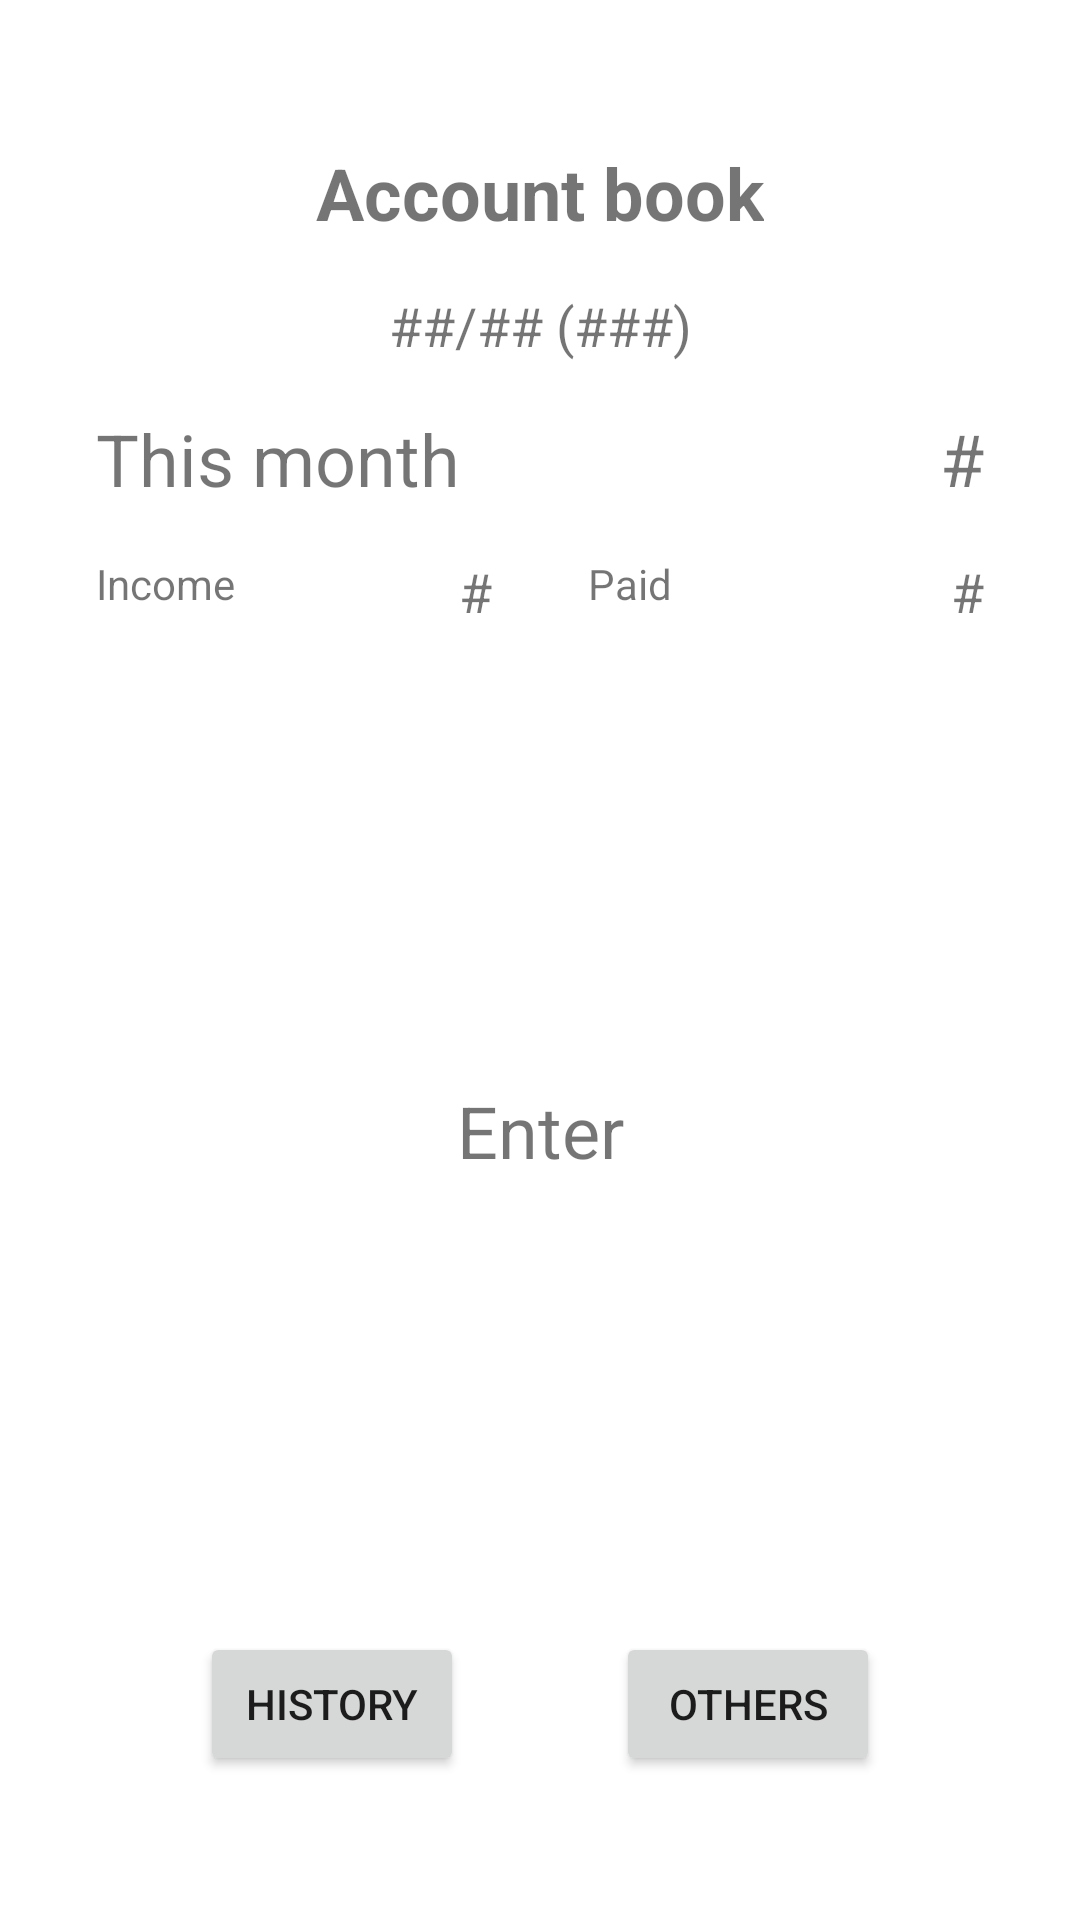

Layout XML and referenced resources for this Android screen:
<!-- AndroidManifest.xml: application theme Theme.SổThuChi -->
<!-- res/layout/activity_main.xml -->
<?xml version="1.0" encoding="utf-8"?>
<androidx.constraintlayout.widget.ConstraintLayout xmlns:android="http://schemas.android.com/apk/res/android"
    xmlns:app="http://schemas.android.com/apk/res-auto"
    xmlns:tools="http://schemas.android.com/tools"
    android:layout_width="match_parent"
    android:layout_height="match_parent"
    android:paddingVertical="48dp"
    android:paddingHorizontal="16dp"
    tools:context=".ui.MainActivity">

    <TextView
        android:id="@+id/textView"
        android:layout_width="wrap_content"
        android:layout_height="wrap_content"
        android:text="@string/account_book"
        android:textSize="24sp"
        android:textStyle="bold"
        app:layout_constraintEnd_toEndOf="parent"
        app:layout_constraintStart_toStartOf="parent"
        app:layout_constraintTop_toTopOf="parent" />

    <TextView
        android:id="@+id/tvDate"
        android:layout_width="wrap_content"
        android:layout_height="wrap_content"
        android:layout_marginTop="16dp"
        android:text="@string/date_placeholder"
        android:textSize="18sp"
        app:layout_constraintEnd_toEndOf="parent"
        app:layout_constraintStart_toStartOf="parent"
        app:layout_constraintTop_toBottomOf="@id/textView" />

    <androidx.constraintlayout.widget.ConstraintLayout
        android:id="@+id/clBalance"
        android:layout_width="match_parent"
        android:layout_height="wrap_content"
        android:paddingHorizontal="16dp"
        android:layout_marginTop="16dp"
        app:layout_constraintTop_toBottomOf="@+id/tvDate"
        app:layout_constraintStart_toStartOf="parent"
        app:layout_constraintEnd_toEndOf="parent">

        <TextView
            android:layout_width="wrap_content"
            android:layout_height="wrap_content"
            android:text="@string/this_month"
            android:textSize="24sp"
            app:layout_constraintTop_toTopOf="parent"
            app:layout_constraintStart_toStartOf="parent"/>

        <TextView
            android:id="@+id/tvBalance"
            android:layout_width="wrap_content"
            android:layout_height="wrap_content"
            android:text="@string/one_char_placeholder"
            android:textSize="24sp"
            app:layout_constraintEnd_toEndOf="parent"
            app:layout_constraintTop_toTopOf="parent"/>

    </androidx.constraintlayout.widget.ConstraintLayout>

    <androidx.constraintlayout.widget.ConstraintLayout
        android:id="@+id/clIncome"
        android:layout_width="0dp"
        android:layout_height="wrap_content"
        android:paddingHorizontal="16dp"
        android:layout_marginTop="16dp"
        app:layout_constraintTop_toBottomOf="@+id/clBalance"
        app:layout_constraintStart_toStartOf="parent"
        app:layout_constraintEnd_toStartOf="@id/clPaid">

        <TextView
            android:layout_width="wrap_content"
            android:layout_height="wrap_content"
            android:text="@string/income"
            app:layout_constraintTop_toTopOf="parent"
            app:layout_constraintStart_toStartOf="parent"/>

        <TextView
            android:id="@+id/tvIncome"
            android:layout_width="wrap_content"
            android:layout_height="wrap_content"
            android:text="@string/one_char_placeholder"
            android:textSize="18sp"
            app:layout_constraintTop_toTopOf="parent"
            app:layout_constraintEnd_toEndOf="parent"/>
    </androidx.constraintlayout.widget.ConstraintLayout>

    <androidx.constraintlayout.widget.ConstraintLayout
        android:id="@+id/clPaid"
        android:layout_width="0dp"
        android:layout_height="wrap_content"
        android:paddingHorizontal="16dp"
        android:layout_marginTop="16dp"
        app:layout_constraintTop_toBottomOf="@+id/clBalance"
        app:layout_constraintStart_toEndOf="@id/clIncome"
        app:layout_constraintEnd_toEndOf="parent">

        <TextView
            android:layout_width="wrap_content"
            android:layout_height="wrap_content"
            android:text="@string/paid"
            app:layout_constraintTop_toTopOf="parent"
            app:layout_constraintStart_toStartOf="parent"/>

        <TextView
            android:id="@+id/tvPaid"
            android:layout_width="wrap_content"
            android:layout_height="wrap_content"
            android:text="@string/one_char_placeholder"
            android:textSize="18sp"
            app:layout_constraintTop_toTopOf="parent"
            app:layout_constraintEnd_toEndOf="parent"/>
    </androidx.constraintlayout.widget.ConstraintLayout>

    <androidx.constraintlayout.widget.ConstraintLayout
        android:id="@+id/clInput"
        android:layout_width="match_parent"
        android:layout_height="0dp"
        app:layout_constraintEnd_toEndOf="parent"
        app:layout_constraintStart_toStartOf="parent"
        app:layout_constraintTop_toBottomOf="@id/clIncome"
        app:layout_constraintBottom_toTopOf="@id/btnHistory">

        <TextView
            android:id="@+id/tvInput"
            android:layout_width="wrap_content"
            android:layout_height="wrap_content"
            android:text="@string/enter"
            android:textSize="24sp"
            app:layout_constraintBottom_toBottomOf="parent"
            app:layout_constraintEnd_toEndOf="parent"
            app:layout_constraintStart_toStartOf="parent"
            app:layout_constraintTop_toTopOf="parent" />
    </androidx.constraintlayout.widget.ConstraintLayout>

    <Button
        android:id="@+id/btnHistory"
        android:layout_width="wrap_content"
        android:layout_height="wrap_content"
        android:text="@string/history"
        app:layout_constraintBottom_toBottomOf="parent"
        app:layout_constraintEnd_toStartOf="@id/btnOthers"
        app:layout_constraintStart_toStartOf="parent" />

    <Button
        android:id="@+id/btnOthers"
        android:layout_width="wrap_content"
        android:layout_height="wrap_content"
        android:text="@string/btnOthers"
        app:layout_constraintBottom_toBottomOf="@+id/btnHistory"
        app:layout_constraintEnd_toEndOf="parent"
        app:layout_constraintStart_toEndOf="@id/btnHistory" />

</androidx.constraintlayout.widget.ConstraintLayout>
<!-- resources referenced by this layout -->
<resources>
  <string name="account_book">Account book</string>
  <string name="btnOthers">Others</string>
  <string name="date_placeholder">##/## (###)</string>
  <string name="enter">Enter</string>
  <string name="history">History</string>
  <string name="income">Income</string>
  <string name="one_char_placeholder">#</string>
  <string name="paid">Paid</string>
  <string name="this_month">This month</string>
  <style name="Theme.SổThuChi" parent="Theme.MaterialComponents.DayNight.DarkActionBar">
          
          <item name="colorPrimary">@color/purple_500</item>
          <item name="colorPrimaryVariant">@color/purple_700</item>
          <item name="colorOnPrimary">@color/white</item>
          
          <item name="colorSecondary">@color/teal_200</item>
          <item name="colorSecondaryVariant">@color/teal_700</item>
          <item name="colorOnSecondary">@color/black</item>
          
          <item name="android:statusBarColor">?attr/colorPrimaryVariant</item>
          
      </style>
  <color name="purple_500">#FF6200EE</color>
  <color name="purple_700">#FF3700B3</color>
  <color name="white">#FFFFFFFF</color>
  <color name="teal_200">#FF03DAC5</color>
  <color name="teal_700">#FF018786</color>
  <color name="black">#FF000000</color>
</resources>
